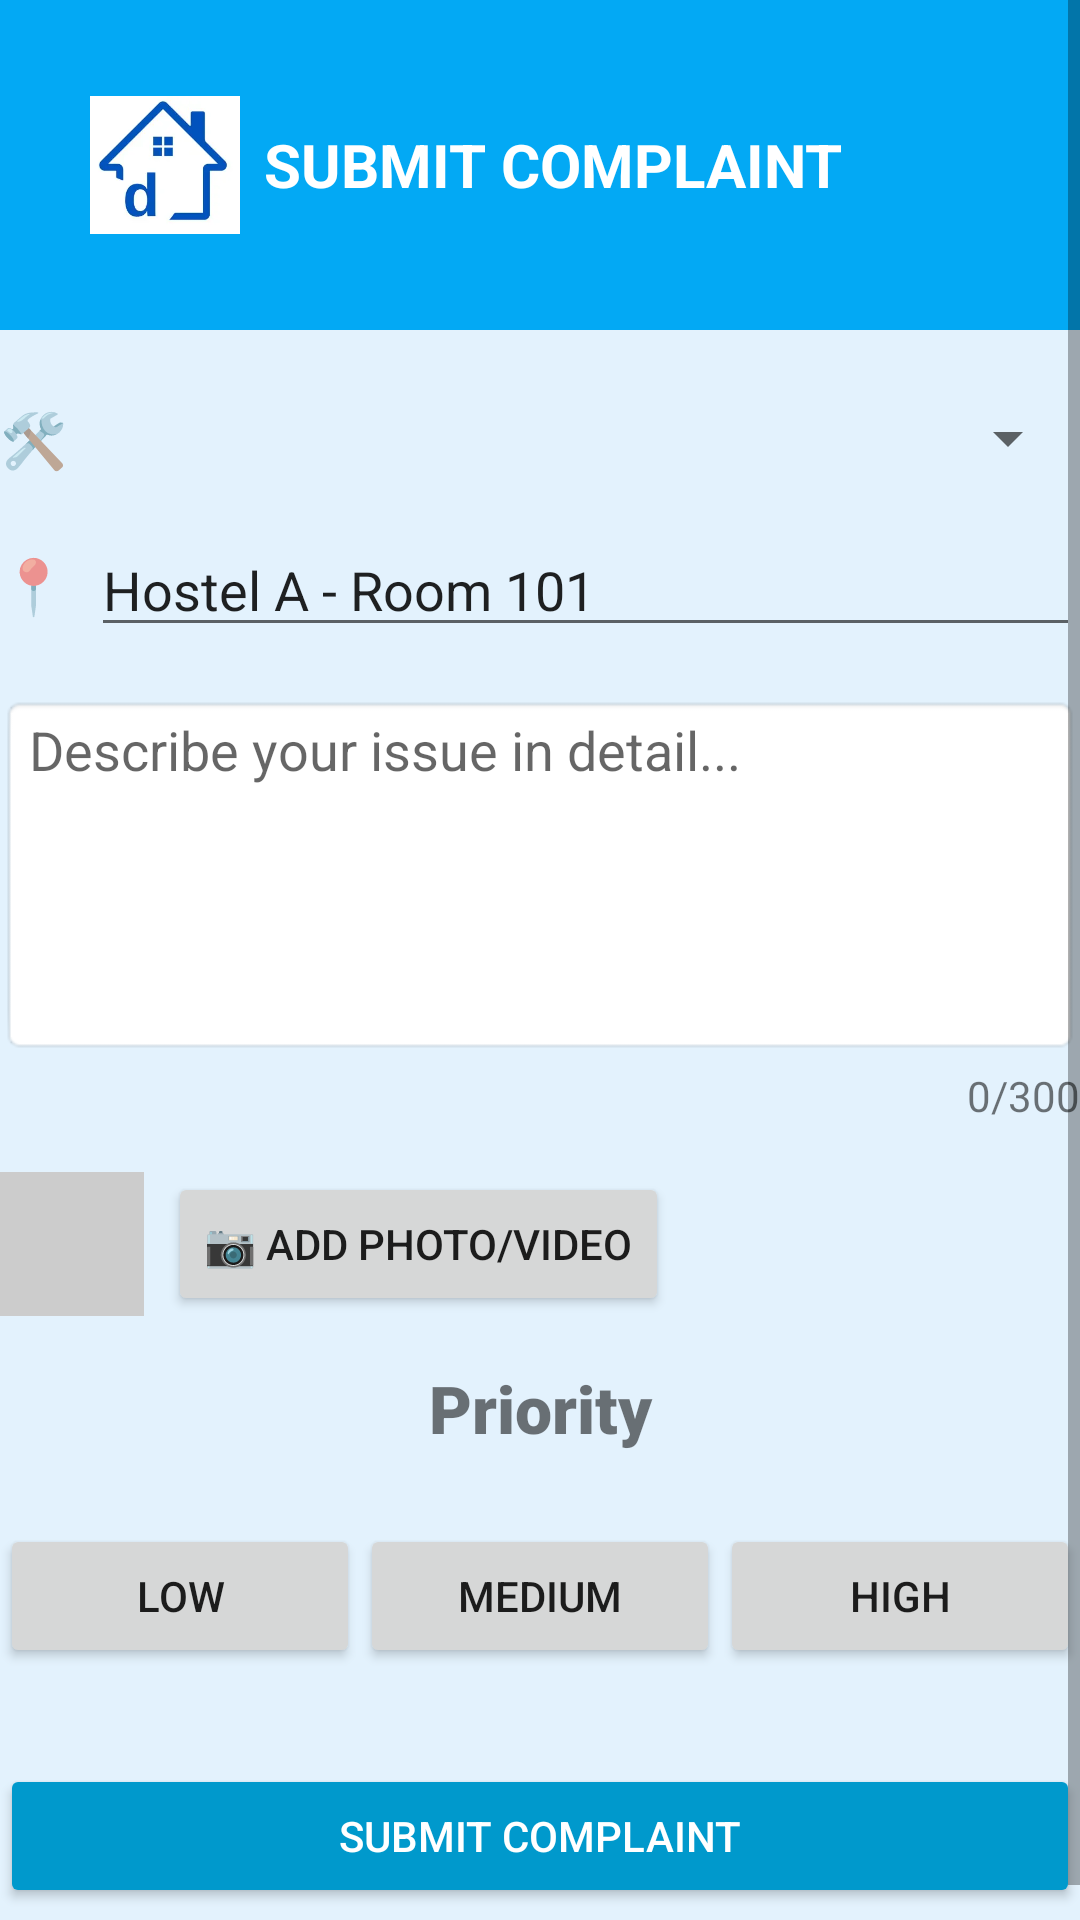

Produce the Android XML layout that renders to this screen, including the resource entries it uses.
<!-- AndroidManifest.xml: application theme Theme.Dostel -->
<!-- res/layout/activity_complain.xml -->
<?xml version="1.0" encoding="utf-8"?>
<ScrollView xmlns:android="http://schemas.android.com/apk/res/android"
    android:layout_width="match_parent"
    android:layout_height="match_parent"
    android:padding="0dp"
    android:background="#E3F2FD">


    <LinearLayout
        android:orientation="vertical"
        android:layout_width="match_parent"
        android:layout_height="wrap_content">

        
        <LinearLayout
            android:layout_width="match_parent"
            android:layout_height="wrap_content"
            android:background="#03A9F4"
            android:orientation="horizontal"
            android:padding="30dp"
            android:gravity="center_vertical">

            <ImageView
                android:layout_width="50dp"
                android:layout_height="50dp"
                android:src="@drawable/dostel_logo"
                android:layout_marginEnd="8dp"
                android:contentDescription="Dostel Logo" />

            <TextView
                android:layout_width="wrap_content"
                android:layout_height="wrap_content"
                android:text="SUBMIT COMPLAINT "
                android:textSize="20sp"
                android:textStyle="bold"
                android:textColor="@android:color/white"/>
        </LinearLayout>

        
        <LinearLayout
            android:layout_marginTop="24dp"
            android:orientation="horizontal"
            android:layout_width="match_parent"
            android:layout_height="wrap_content"
            android:gravity="center_vertical">

            <TextView
                android:text="🛠️"
                android:textSize="18sp"
                android:layout_width="wrap_content"
                android:layout_height="wrap_content" />

            <Spinner
                android:id="@+id/spinner_complaint_type"
                android:layout_width="match_parent"
                android:layout_height="wrap_content"
                android:layout_marginStart="8dp"/>
        </LinearLayout>

        
        <LinearLayout
            android:layout_marginTop="16dp"
            android:orientation="horizontal"
            android:gravity="center_vertical"
            android:layout_width="match_parent"
            android:layout_height="wrap_content">

            <TextView
                android:text="📍"
                android:textSize="18sp"
                android:layout_width="wrap_content"
                android:layout_height="wrap_content" />

            <EditText
                android:id="@+id/editTextLocation"
                android:layout_width="match_parent"
                android:layout_height="wrap_content"
                android:layout_marginStart="8dp"
                android:hint="Hostel A - Room 101"
                android:text="Hostel A - Room 101" />
        </LinearLayout>

        
        <EditText
            android:id="@+id/edit_description"
            android:layout_marginTop="16dp"
            android:layout_width="match_parent"
            android:layout_height="120dp"
            android:gravity="top"
            android:hint="Describe your issue in detail..."
            android:background="@android:drawable/editbox_background" />

        <TextView
            android:id="@+id/char_count"
            android:layout_width="wrap_content"
            android:layout_height="wrap_content"
            android:text="0/300"
            android:layout_gravity="end"
            android:layout_marginTop="4dp" />

        
        <LinearLayout
            android:layout_marginTop="16dp"
            android:orientation="horizontal"
            android:layout_width="match_parent"
            android:layout_height="wrap_content"
            android:gravity="center_vertical">

            <ImageView
                android:layout_width="48dp"
                android:layout_height="48dp"
                android:background="#CCCCCC"
                android:layout_marginEnd="8dp" />

            <Button
                android:id="@+id/btn_add_media"
                android:layout_width="wrap_content"
                android:layout_height="wrap_content"
                android:text="📷 Add Photo/Video" />

            <ImageView
                android:id="@+id/media_preview"
                android:layout_width="120dp"
                android:layout_height="120dp"
                android:layout_marginTop="8dp"
                android:visibility="gone"
                android:scaleType="centerCrop"/>

        </LinearLayout>

        <LinearLayout
            android:layout_width="match_parent"
            android:layout_height="match_parent">

            <TextView
                android:id="@+id/textView"
                android:layout_width="match_parent"
                android:layout_height="match_parent"
                android:layout_weight="1"
                android:gravity="center_horizontal"
                android:textStyle="bold"
                android:textSize="22sp"
                android:layout_marginTop="16dp"
                android:fontFamily="sans-serif-black"
                android:text="Priority" />

        </LinearLayout>


        
        <LinearLayout
            android:layout_marginTop="24dp"
            android:orientation="horizontal"
            android:layout_width="match_parent"
            android:layout_height="wrap_content"
            android:gravity="center_horizontal"
            android:weightSum="3">

            <Button
                android:id="@+id/priority_low"
                android:layout_weight="1"
                android:layout_width="0dp"
                android:layout_height="wrap_content"
                android:text="Low" />

            <Button
                android:id="@+id/priority_medium"
                android:layout_weight="1"
                android:layout_width="0dp"
                android:layout_height="wrap_content"
                android:text="Medium" />

            <Button
                android:id="@+id/priority_high"
                android:layout_weight="1"
                android:layout_width="0dp"
                android:layout_height="wrap_content"
                android:text="High" />
        </LinearLayout>

        
        <Button
            android:id="@+id/btn_submit"
            android:layout_marginTop="32dp"
            android:layout_width="match_parent"
            android:layout_height="wrap_content"
            android:text="Submit Complaint"
            android:backgroundTint="@android:color/holo_blue_dark"
            android:textColor="@android:color/white"
            android:layout_marginBottom="16dp"/>


    </LinearLayout>
</ScrollView>
<!-- resources referenced by this layout -->
<resources>
  <!-- drawable dostel_logo: webp bitmap (drawable, 3148 bytes) -->
  <style name="Theme.Dostel" parent="Theme.AppCompat.Light.NoActionBar" />
</resources>
